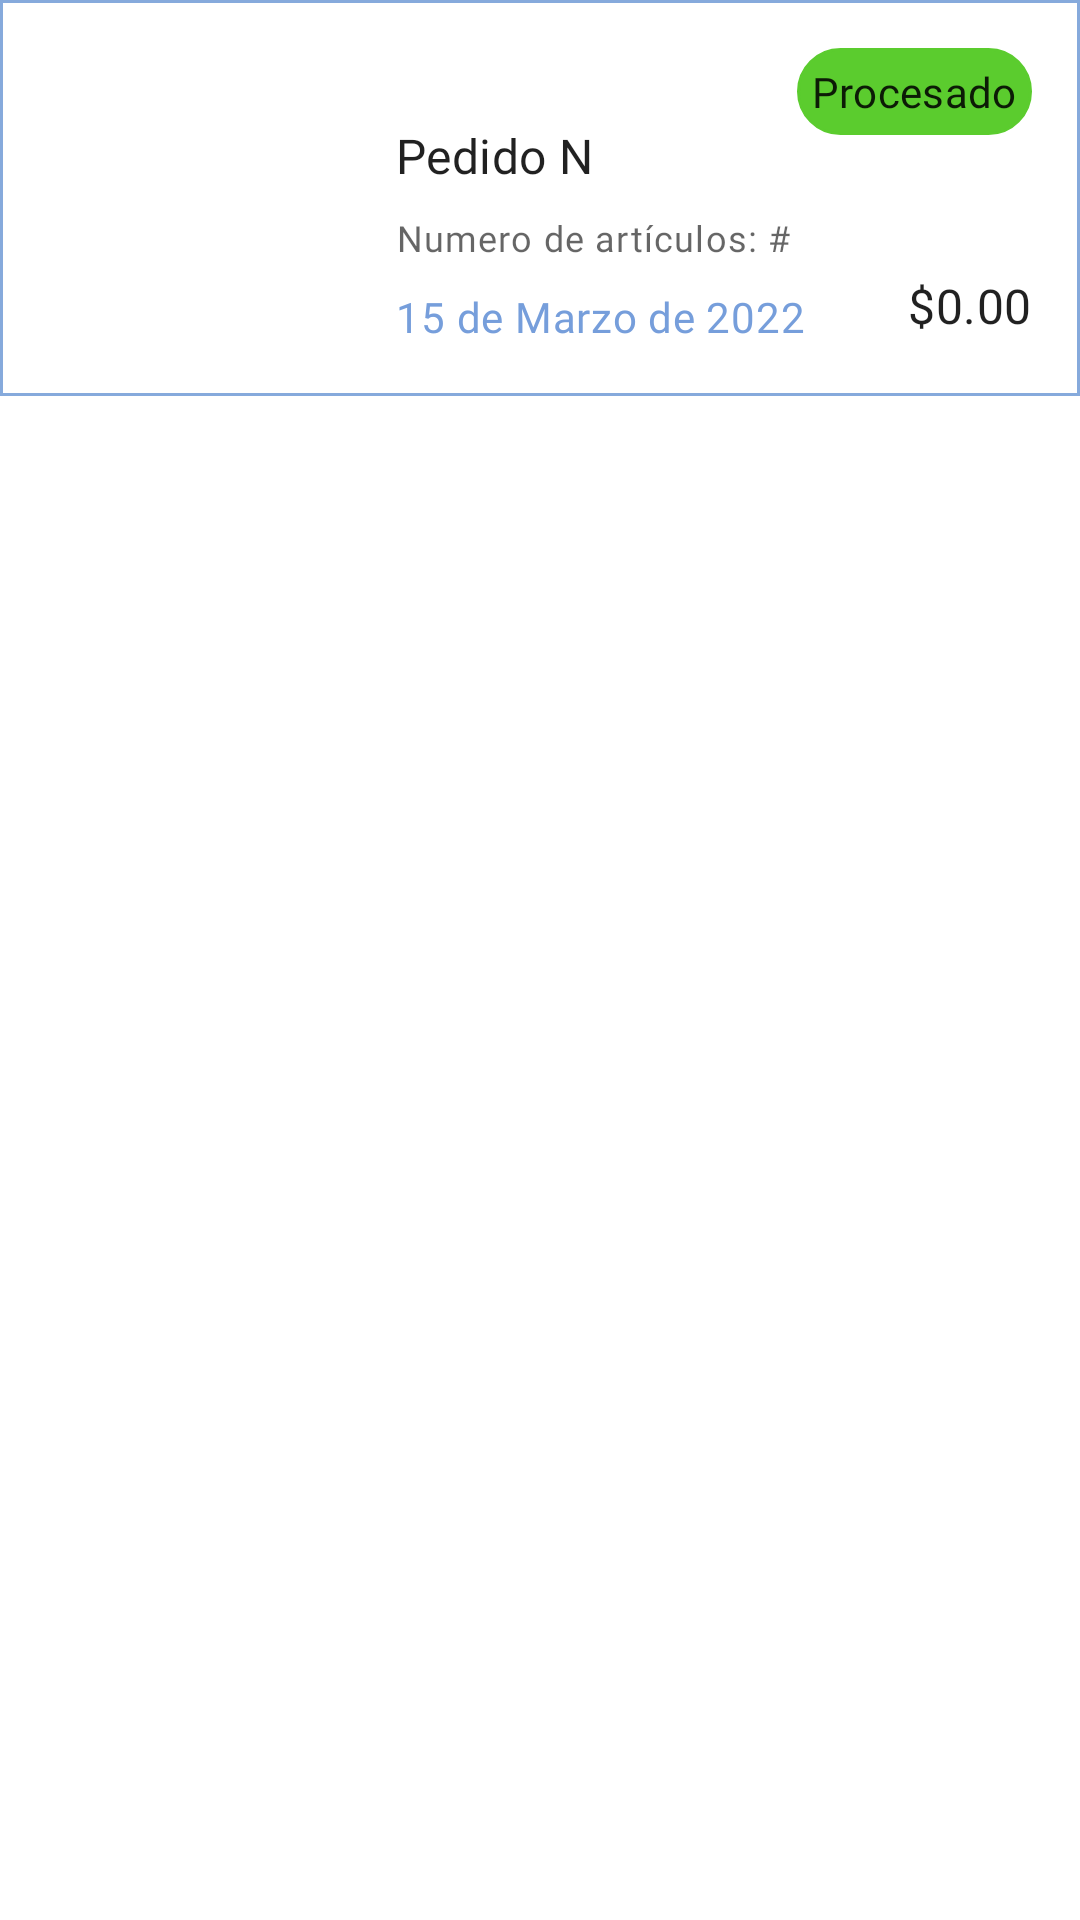

Produce the Android XML layout that renders to this screen, including the resource entries it uses.
<!-- AndroidManifest.xml: application theme Theme.Meraki -->
<!-- res/layout/card_pedidos.xml -->
<?xml version="1.0" encoding="utf-8"?>
<androidx.cardview.widget.CardView xmlns:android="http://schemas.android.com/apk/res/android"
    android:layout_width="match_parent"
    android:layout_height="wrap_content"
    xmlns:app="http://schemas.android.com/apk/res-auto"
    xmlns:card_view="http://schemas.android.com/apk/res-auto"
    android:id="@+id/cvPedidos"
    android:layout_margin="12dp"
    card_view:cardCornerRadius="0dp"
    card_view:cardElevation = "6dp"
    card_view:contentPadding="0dp">

    <RelativeLayout
        android:layout_width="match_parent"
        android:layout_height="wrap_content"
        android:padding="16dp"
        android:background="@drawable/box_wo_radius">

        <ImageView
            android:id="@+id/ivPedidoItem"
            android:layout_width="100dp"
            android:layout_height="100dp"
            android:layout_alignParentStart="true"
            android:layout_alignParentLeft="true"
            android:layout_alignParentTop="true"
            android:layout_marginEnd="16dp"
            android:layout_marginRight="16dp" />

        <TextView
            android:id="@+id/tvPedidoEstatus"
            style="@style/TextAppearance.MdcTypographyStyles.Subtitle2"
            android:layout_width="wrap_content"
            android:layout_height="wrap_content"
            android:layout_alignParentTop="true"
            android:layout_alignParentEnd="true"
            android:layout_marginTop="0dp"
            android:background="@drawable/success_box"
            android:padding="5dp"
            android:text="Procesado" />

        <TextView
            android:id="@+id/tvPedido"
            style="@style/TextAppearance.MdcTypographyStyles.Subtitle1"
            android:layout_width="wrap_content"
            android:layout_height="wrap_content"
            android:layout_alignParentTop="true"
            android:layout_alignParentEnd="true"
            android:layout_alignParentRight="true"
            android:layout_marginTop="25dp"
            android:layout_marginEnd="60dp"
            android:layout_toEndOf="@id/ivPedidoItem"
            android:layout_toRightOf="@id/ivPedidoItem"
            android:text="Pedido N" />

        <TextView
            android:id="@+id/tvPedidoCantidad"
            style="@style/TextAppearance.MdcTypographyStyles.Caption"
            android:layout_width="wrap_content"
            android:layout_height="wrap_content"
            android:layout_alignParentTop="true"
            android:layout_marginTop="55dp"
            android:layout_toEndOf="@id/ivPedidoItem"
            android:layout_toRightOf="@id/ivPedidoItem"
            android:text="Numero de artículos: #" />


        <TextView
            android:id="@+id/tvPedidoFecha"
            style="@style/TextAppearance.MdcTypographyStyles.Body2"
            android:layout_width="wrap_content"
            android:layout_height="wrap_content"
            android:layout_alignParentTop="true"
            android:layout_alignParentEnd="true"
            android:layout_marginTop="80dp"
            android:layout_marginEnd="60dp"
            android:layout_toEndOf="@id/ivPedidoItem"
            android:layout_toRightOf="@id/ivPedidoItem"
            android:text="15 de Marzo de 2022"
            android:textColor="@color/principalBlue" />

        <TextView
            android:id="@+id/tvPedidoPrecio"
            style="@style/TextAppearance.MdcTypographyStyles.Subtitle1"
            android:layout_width="wrap_content"
            android:layout_height="wrap_content"
            android:layout_alignParentTop="true"
            android:layout_alignParentEnd="true"
            android:layout_marginTop="75dp"
            android:text="$0.00" />

    </RelativeLayout>

</androidx.cardview.widget.CardView>
<!-- resources referenced by this layout -->
<resources>
  <color name="principalBlue">#FF769EDB</color>
  <!-- drawable box_wo_radius (drawable) -->
  <?xml version="1.0" encoding="utf-8"?>
  <shape xmlns:android="http://schemas.android.com/apk/res/android"
      android:shape="rectangle">
      <solid android:color="@color/white"/>
      <stroke android:color="@color/blue2"
          android:width="1dp"/>
  </shape>
  <!-- drawable success_box (drawable) -->
  <?xml version="1.0" encoding="utf-8"?>
  <shape xmlns:android="http://schemas.android.com/apk/res/android"
      android:shape="rectangle">
      <solid android:color="@color/success"/>
      <corners android:bottomLeftRadius="20dp"
          android:bottomRightRadius="20dp"
          android:topLeftRadius="20dp"
          android:topRightRadius="20dp"/>
      <stroke android:color="@color/success"
          android:width="1dp"/>
  </shape>
  <style name="TextAppearance.MdcTypographyStyles.Body2" parent="TextAppearance.MaterialComponents.Body2">
          <item name="fontFamily">@font/domine</item>
          <item name="android:fontFamily">@font/domine</item>
          <item name="android:textSize">14sp</item>
      </style>
  <style name="TextAppearance.MdcTypographyStyles.Caption" parent="TextAppearance.MaterialComponents.Caption">
          <item name="fontFamily">@font/domine</item>
          <item name="android:fontFamily">@font/domine</item>
          <item name="android:textSize">12sp</item>
      </style>
  <style name="TextAppearance.MdcTypographyStyles.Subtitle1" parent="TextAppearance.MaterialComponents.Subtitle1">
          <item name="fontFamily">@font/open_sans</item>
          <item name="android:fontFamily">@font/open_sans</item>
          <item name="android:textSize">16sp</item>
      </style>
  <style name="TextAppearance.MdcTypographyStyles.Subtitle2" parent="TextAppearance.MaterialComponents.Subtitle2">
          <item name="fontFamily">@font/open_sans</item>
          <item name="android:fontFamily">@font/open_sans</item>
          <item name="android:textSize">14sp</item>
      </style>
  <style name="Theme.Meraki" parent="Theme.MaterialComponents.DayNight.NoActionBar">
          
          <item name="colorPrimary">@color/principalBlue</item>
          <item name="colorPrimaryVariant">@color/blue700</item>
          <item name="colorOnPrimary">@color/white</item>
          
          <item name="colorSecondary">@color/secondaryBlue</item>
          <item name="colorSecondaryVariant">@color/blue2</item>
          <item name="colorOnSecondary">@color/black</item>
          
          <item name="android:statusBarColor" tools:targetApi="l">?attr/colorPrimaryVariant</item>
          
          <item name="windowActionBar">false</item>
          <item name="windowNoTitle">true</item>
          
      </style>
  <color name="white">#FFFFFFFF</color>
  <color name="blue2">#FF86AADC</color>
  <color name="success">#FF5BCC2E</color>
  <color name="blue700">#FF3B5A9D</color>
  <color name="secondaryBlue">#FFF1F4FB</color>
  <color name="black">#FF000000</color>
</resources>
